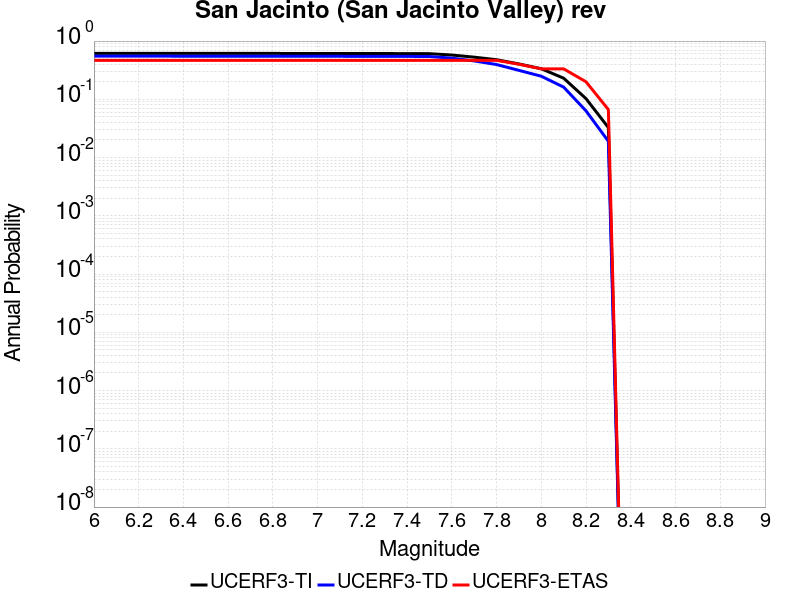

The table this chart was drawn from, first rows:
Magnitude, UCERF3-TI Prob, UCERF3-TD Prob, UCERF3-ETAS Prob
6.0, 0.6144, 0.5503, 0.4667
6.1, 0.6144, 0.5503, 0.4667
6.2, 0.6144, 0.5503, 0.4667
6.3, 0.6144, 0.5503, 0.4667
6.4, 0.6138, 0.5497, 0.4667
6.5, 0.6138, 0.5497, 0.4667
6.6, 0.6136, 0.5494, 0.4667
6.7, 0.6135, 0.5493, 0.4667
6.8, 0.6132, 0.549, 0.4667
6.9, 0.6129, 0.5487, 0.4667
7.0, 0.6121, 0.5478, 0.4667
7.1, 0.6117, 0.5474, 0.4667
7.2, 0.6112, 0.5468, 0.4667
7.3, 0.6103, 0.5457, 0.4667
7.4, 0.6099, 0.5453, 0.4667
7.5, 0.6076, 0.5429, 0.4667
7.6, 0.5758, 0.5087, 0.4667
7.7, 0.5293, 0.4561, 0.4667
7.8, 0.4784, 0.3953, 0.4667
7.9, 0.4047, 0.3141, 0.4
8.0, 0.3349, 0.2492, 0.3333
8.1, 0.2305, 0.162, 0.3333
8.2, 0.1027, 0.06336, 0.2
8.3, 0.03274, 0.01904, 0.06667
